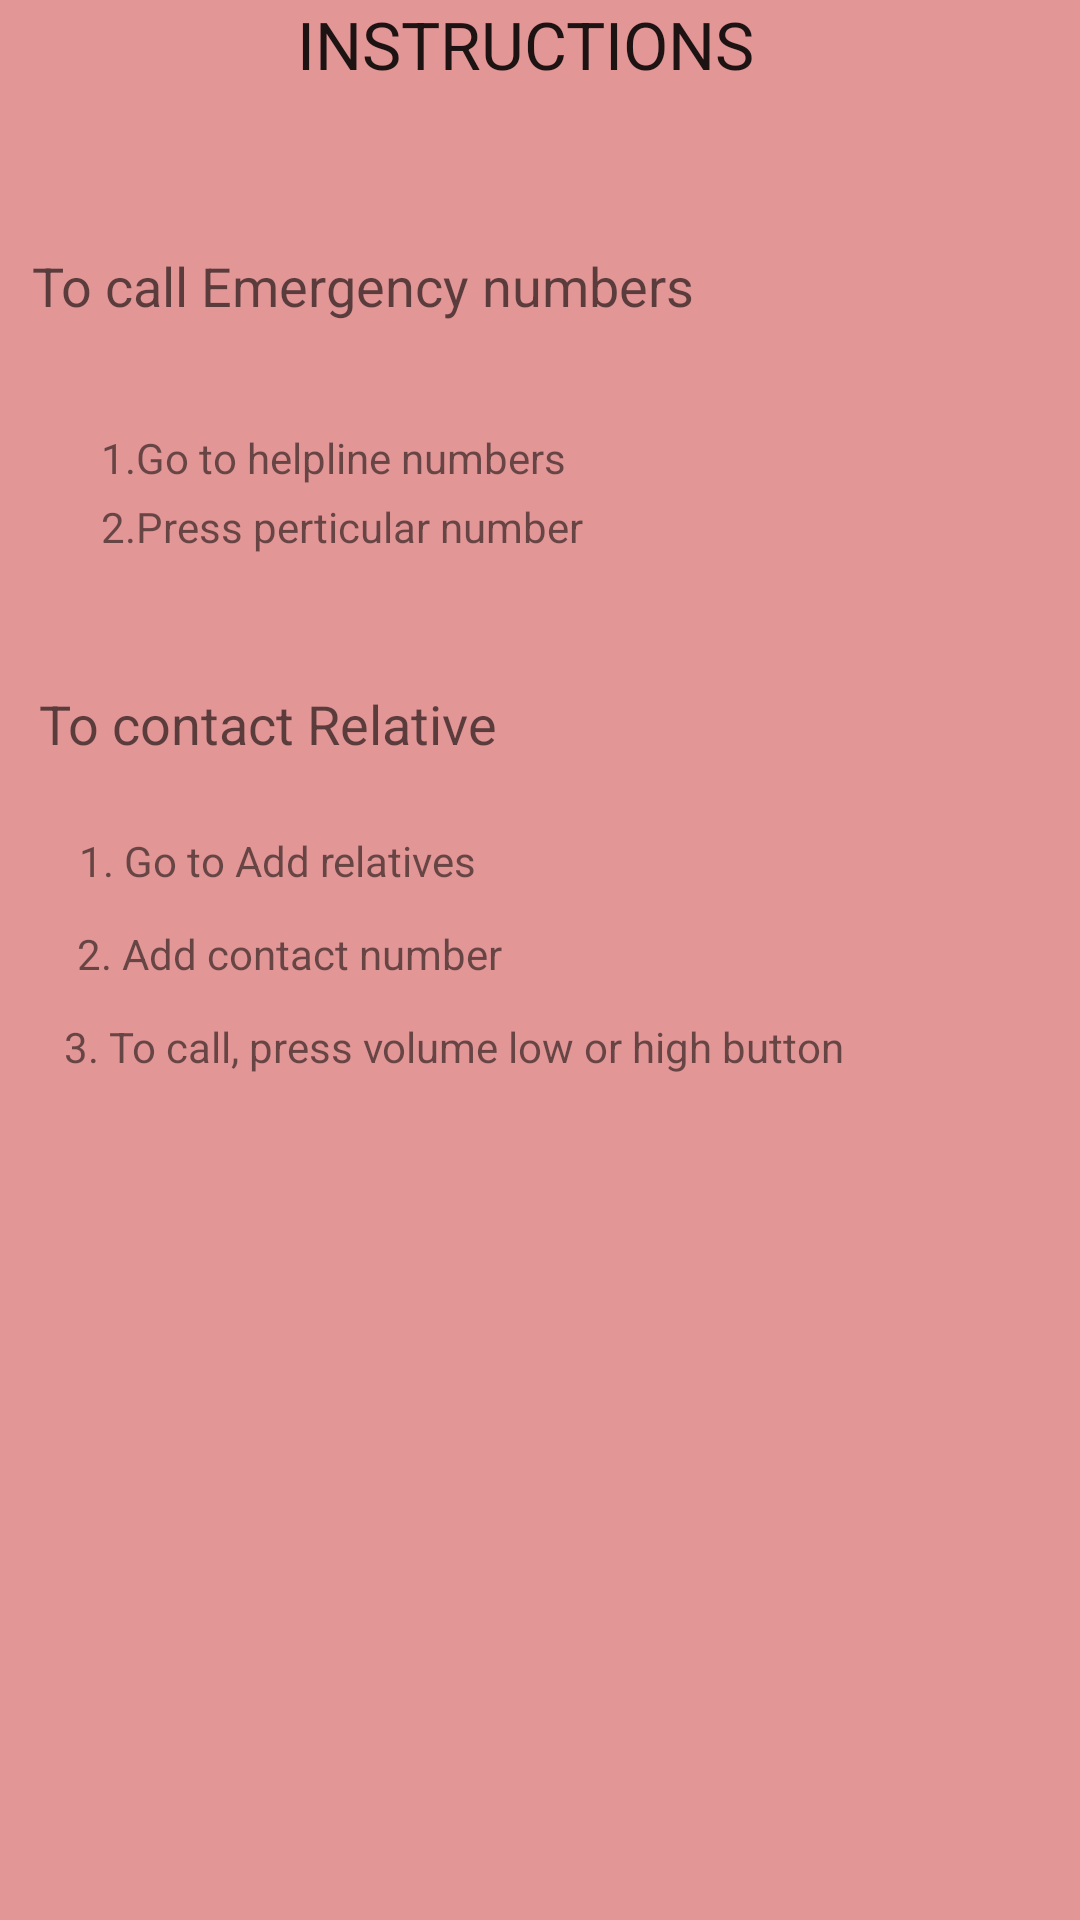

Android layout source for this screen:
<!-- AndroidManifest.xml: application theme Theme.WomenSafty -->
<!-- res/layout/activity_how_to_swipe.xml -->
<?xml version="1.0" encoding="utf-8"?>
<androidx.constraintlayout.widget.ConstraintLayout xmlns:android="http://schemas.android.com/apk/res/android"
    xmlns:app="http://schemas.android.com/apk/res-auto"
    xmlns:tools="http://schemas.android.com/tools"
    android:layout_width="match_parent"
    android:layout_height="match_parent"
    android:background="#E39696"
    tools:context=".how_to_swipe">

    <TextView
        android:id="@+id/textView4"
        android:layout_width="162dp"
        android:layout_height="51dp"
        android:text="INSTRUCTIONS"
        android:textAppearance="@style/TextAppearance.AppCompat.Large"
        app:layout_constraintEnd_toEndOf="parent"
        app:layout_constraintStart_toStartOf="parent"
        app:layout_constraintTop_toTopOf="parent" />

    <TextView
        android:id="@+id/textView7"
        android:layout_width="254dp"
        android:layout_height="44dp"
        android:layout_marginTop="32dp"
        android:text="To call Emergency numbers"
        android:textAppearance="@style/TextAppearance.AppCompat.Medium"
        app:layout_constraintEnd_toEndOf="parent"
        app:layout_constraintHorizontal_bias="0.101"
        app:layout_constraintStart_toStartOf="parent"
        app:layout_constraintTop_toBottomOf="@+id/textView4" />

    <TextView
        android:id="@+id/textView8"
        android:layout_width="wrap_content"
        android:layout_height="wrap_content"
        android:layout_marginTop="24dp"
        android:text="1. Go to Add relatives"
        app:layout_constraintEnd_toEndOf="parent"
        app:layout_constraintHorizontal_bias="0.115"
        app:layout_constraintStart_toStartOf="parent"
        app:layout_constraintTop_toBottomOf="@+id/textView12" />

    <TextView
        android:id="@+id/textView9"
        android:layout_width="wrap_content"
        android:layout_height="wrap_content"
        android:layout_marginTop="12dp"
        android:text="2. Add contact number"
        app:layout_constraintEnd_toEndOf="parent"
        app:layout_constraintHorizontal_bias="0.118"
        app:layout_constraintStart_toStartOf="parent"
        app:layout_constraintTop_toBottomOf="@+id/textView8" />

    <TextView
        android:id="@+id/textView10"
        android:layout_width="wrap_content"
        android:layout_height="wrap_content"
        android:layout_marginTop="12dp"
        android:text="3. To call, press volume low or high button"
        app:layout_constraintBottom_toBottomOf="parent"
        app:layout_constraintEnd_toEndOf="parent"
        app:layout_constraintHorizontal_bias="0.214"
        app:layout_constraintStart_toStartOf="parent"
        app:layout_constraintTop_toBottomOf="@+id/textView9"
        app:layout_constraintVertical_bias="0.0" />

    <TextView
        android:id="@+id/textView12"
        android:layout_width="wrap_content"
        android:layout_height="wrap_content"
        android:layout_marginTop="44dp"
        android:text="To contact Relative"
        android:textAppearance="@style/TextAppearance.AppCompat.Medium"
        app:layout_constraintEnd_toEndOf="parent"
        app:layout_constraintHorizontal_bias="0.062"
        app:layout_constraintStart_toStartOf="parent"
        app:layout_constraintTop_toBottomOf="@+id/textView14" />

    <TextView
        android:id="@+id/textView13"
        android:layout_width="wrap_content"
        android:layout_height="wrap_content"
        android:layout_marginTop="16dp"
        android:text="1.Go to helpline numbers"
        app:layout_constraintEnd_toEndOf="parent"
        app:layout_constraintHorizontal_bias="0.164"
        app:layout_constraintStart_toStartOf="parent"
        app:layout_constraintTop_toBottomOf="@+id/textView7" />

    <TextView
        android:id="@+id/textView14"
        android:layout_width="wrap_content"
        android:layout_height="wrap_content"
        android:layout_marginTop="4dp"
        android:text="2.Press perticular number "
        app:layout_constraintEnd_toEndOf="parent"
        app:layout_constraintHorizontal_bias="0.171"
        app:layout_constraintStart_toStartOf="parent"
        app:layout_constraintTop_toBottomOf="@+id/textView13" />

</androidx.constraintlayout.widget.ConstraintLayout>
<!-- resources referenced by this layout -->
<resources>
  <style name="Theme.WomenSafty" parent="Theme.MaterialComponents.DayNight.DarkActionBar">
          
          <item name="colorPrimary">@color/purple_500</item>
          <item name="colorPrimaryVariant">@color/purple_700</item>
          <item name="colorOnPrimary">@color/white</item>
          
          <item name="colorSecondary">@color/teal_200</item>
          <item name="colorSecondaryVariant">@color/teal_700</item>
          <item name="colorOnSecondary">@color/black</item>
          
          <item name="android:statusBarColor" tools:targetApi="l">?attr/colorPrimaryVariant</item>
          
      </style>
  <color name="purple_500">#FF6200EE</color>
  <color name="purple_700">#FF3700B3</color>
  <color name="white">#FFFFFFFF</color>
  <color name="teal_200">#FF03DAC5</color>
  <color name="teal_700">#FF018786</color>
  <color name="black">#FF000000</color>
</resources>
